Photos from the image-classification dataset "Data" in the GitHub repository pradoomvarma/Satellite-Image-Denoising. Its 2 classes are: clean, noisy.

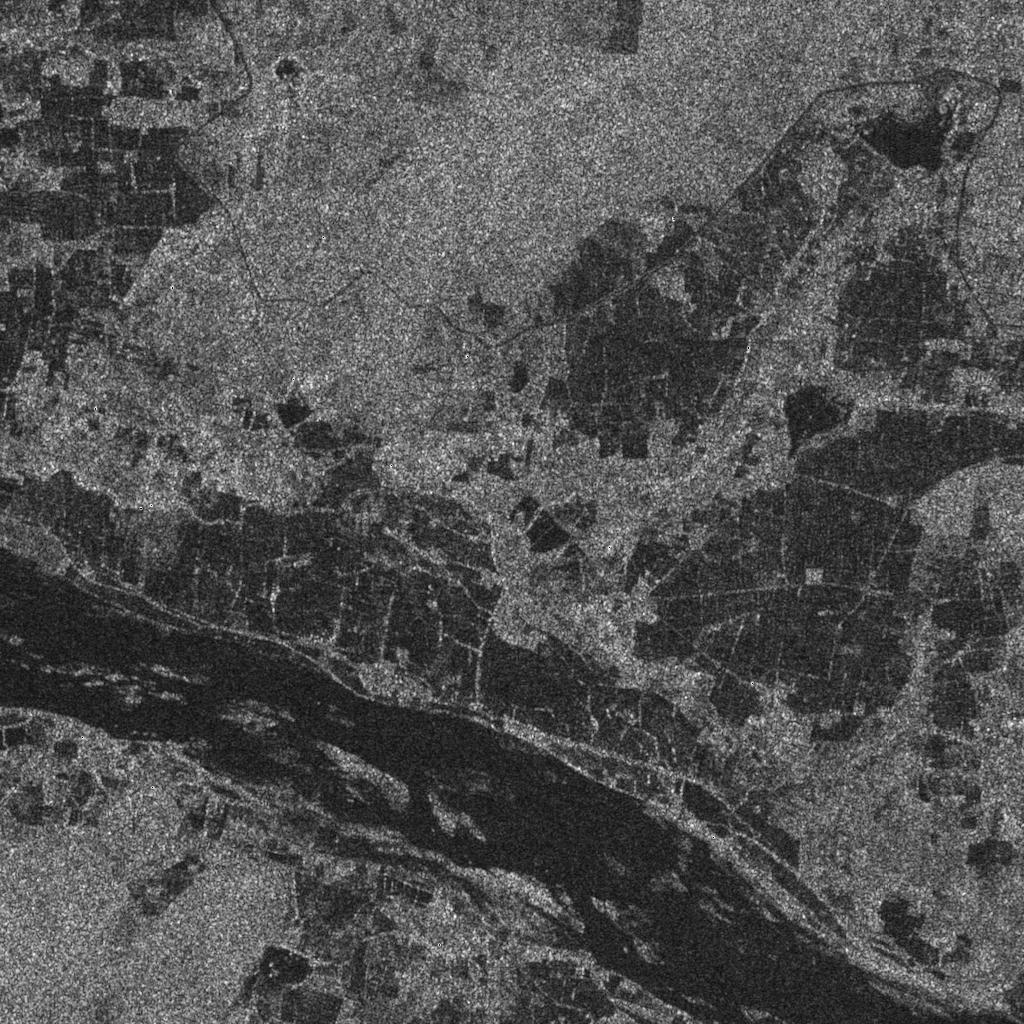
Label: clean

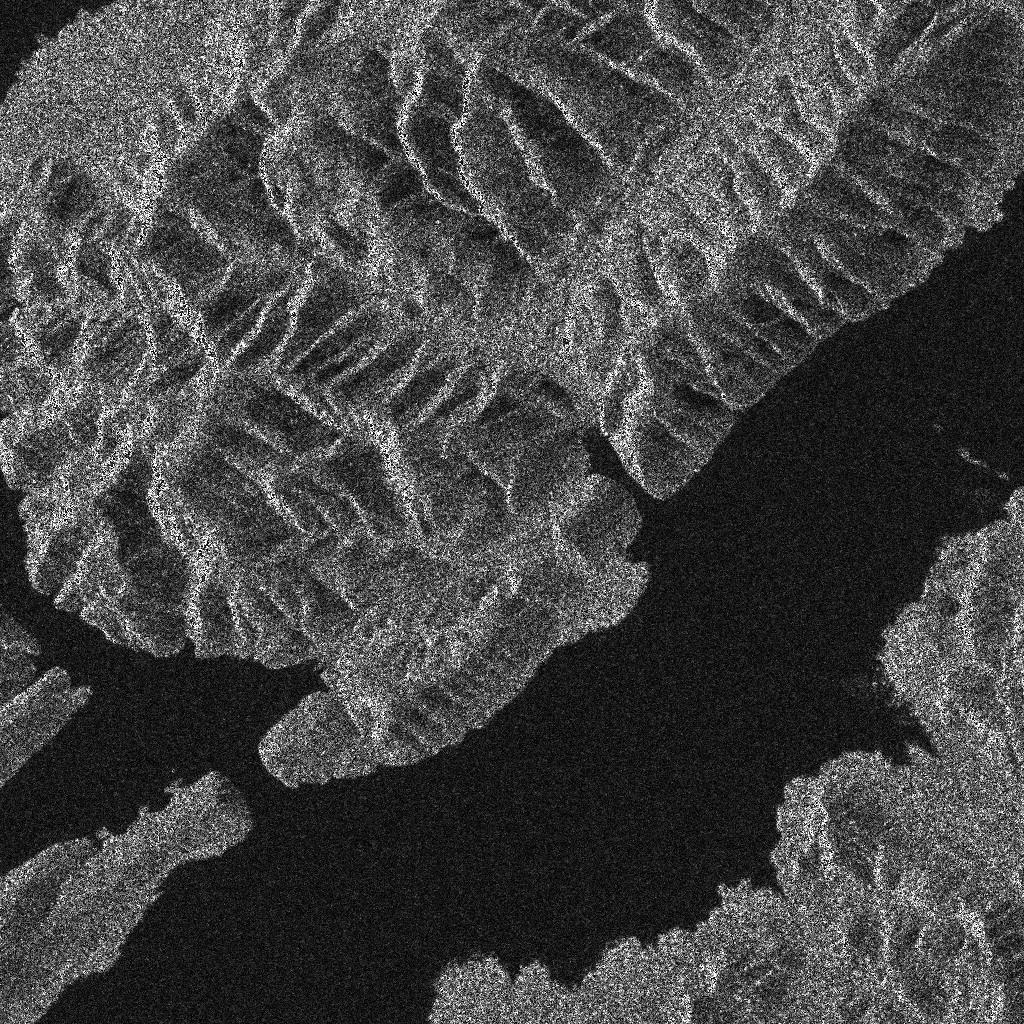
Label: noisy

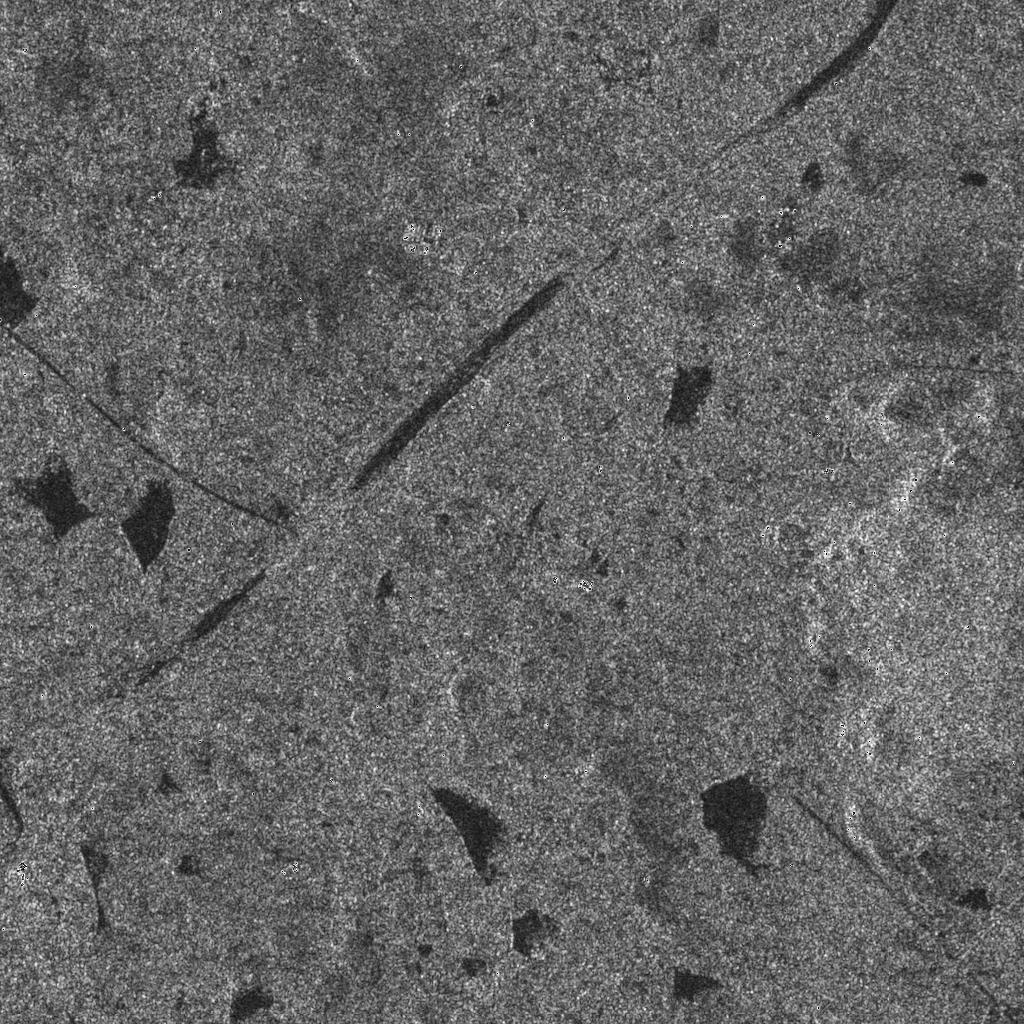
Label: clean

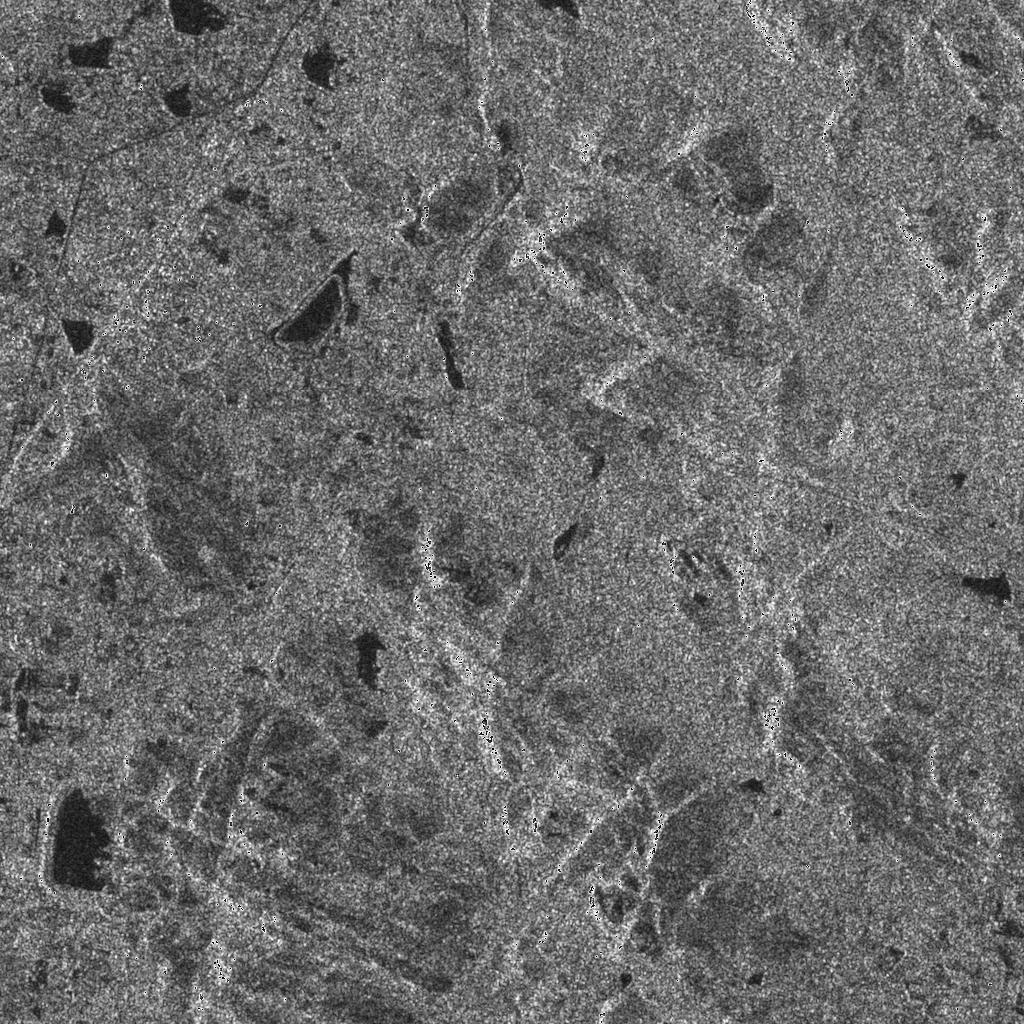
Label: clean

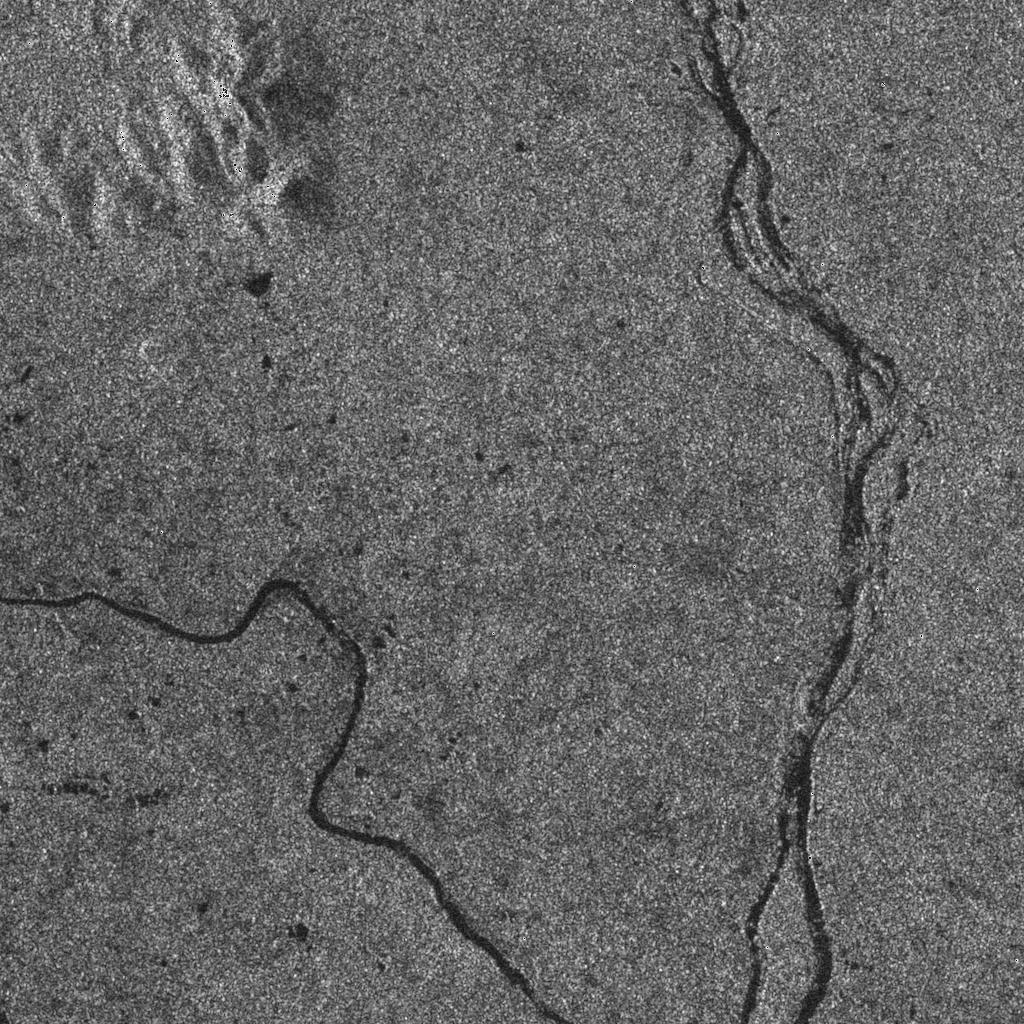
Label: clean

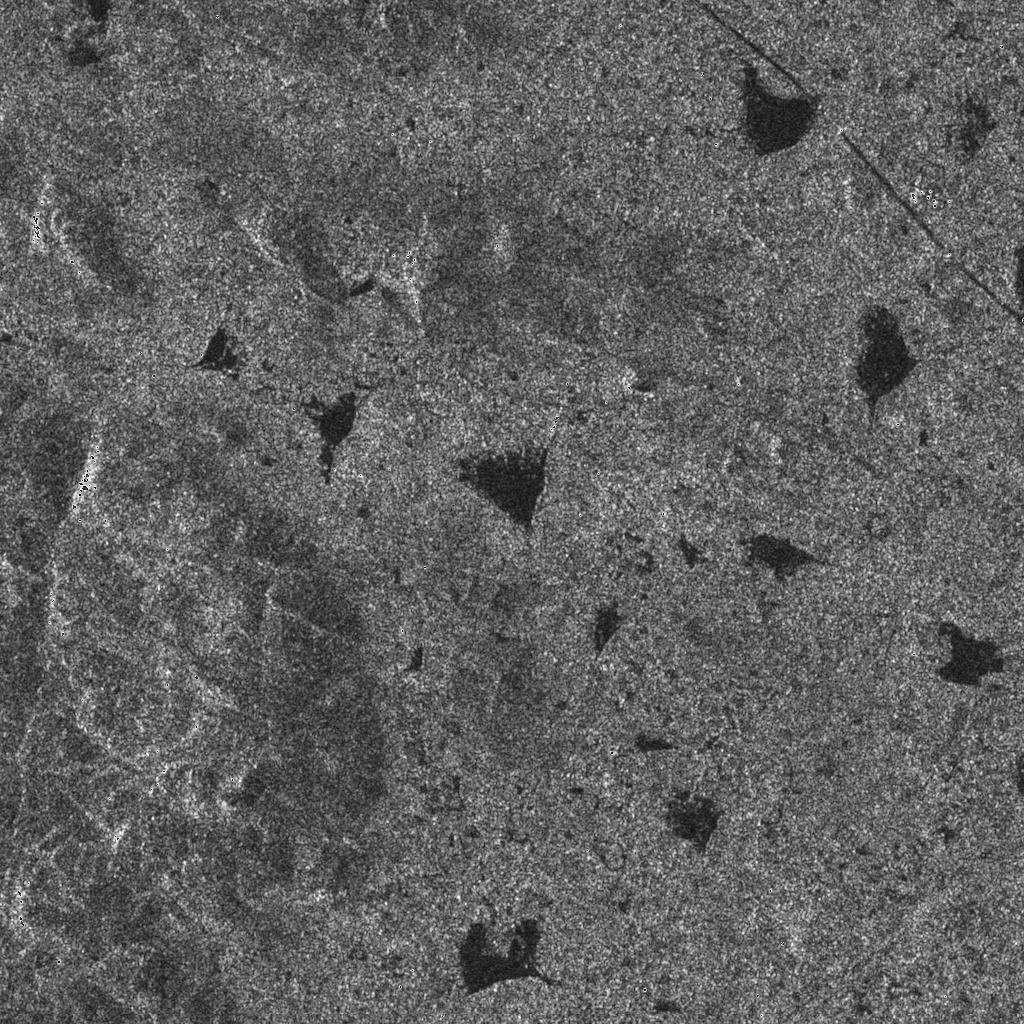
Label: clean
